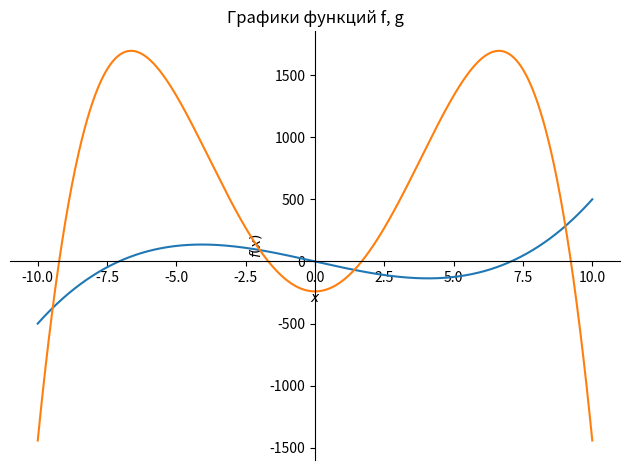
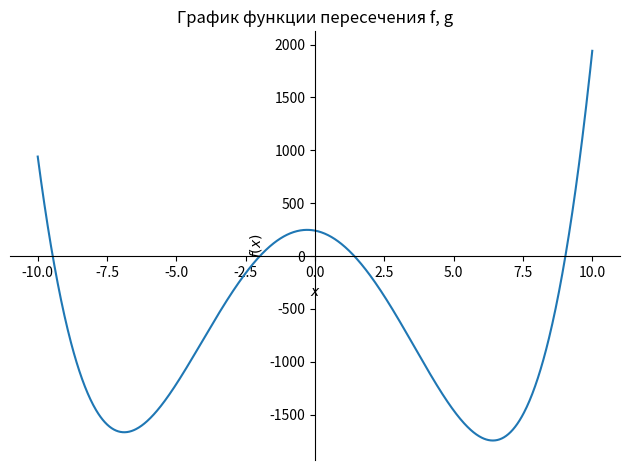
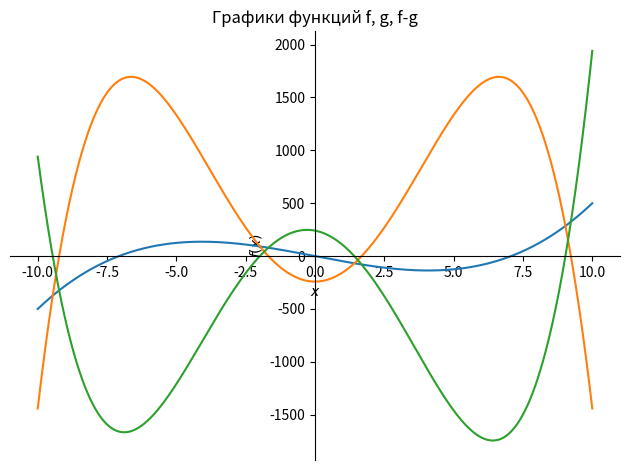

Write Python code to recreate these figures, in order.
# %%
# Даны две функции:
# f(x) = x^3 - 50x и g(x) = -x^4 + 88x^2 - 241
# Требуется:
# 1. Найти координаты точек пересечения
# 2. Построить графики функций в одной системе координат
# 3. Построить график функции пересечения

import sympy
from sympy import *
from sympy.plotting import plot
import matplotlib.pyplot

x, f, g, = symbols('x f g')
f = collect((x ** 3 - 50 * x), x)
g = collect((-1 * x ** 4 + 88 * x ** 2 - 241), x)

# 1.  Координаты точек пересечения

cros_point_x = solve(Eq(f, g), x)    # находим координаты х

# %%
cros_point_y = []                    # находим координаты y
for i in range(len(cros_point_x)):
    cros_point_y.append(f.subs(x, cros_point_x[i]))

# %%
# красиво выводим все координаты х, у
print('Всего  ', len(cros_point_x), ' точки пересечения. Координаты точек следующие:')
for i in range(len(cros_point_x)):
    print('x', i+1, ' = ', sympy.N(cros_point_x[i], 5), '   ', 'y', i+1, ' = ',  sympy.N(cros_point_y[i], 5))

# %%
# 2. Графики функций в одной системе координат

plot((f, (x, -10, 10)), (g, (x, -10, 10)), title='Графики функций f, g')

# %%
# 3. Построить график функции пересечения (график общей функции)

res = Symbol('res')
res = f - g
plot(res, (x, -10, 10), title='График функции пересечения f, g')

# %%
# Для наглядности
plot((f, (x, -10, 10)), (g, (x, -10, 10)), (res, (x, -10, 10)), title='Графики функций f, g, f-g')
